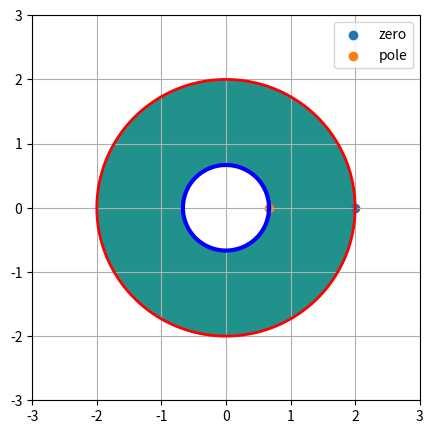

This figure's Python source:
# -*- coding: utf-8 -*-
"""quiz2

Automatically generated by Colaboratory.

Original file is located at
    https://colab.research.google.com/<link-removed>
"""

import numpy as np
import matplotlib.pyplot as pyplot

# inner radius
inner = 2/3

# the two circles
thetas = np.linspace(0,2*np.pi, 200)

xcircle = 2*np.cos(thetas)
ycircle = 2*np.sin(thetas)

x_eigens = np.cos(thetas)* inner
y_eigens = np.sin(thetas) * inner

xs = np.linspace(-2.1,2.1, 801)
ys = np.linspace(-2.1,2.1, 801)

# mesh for contours
xv,yv = np.meshgrid(xs,ys)

# generate the level map
r = xv**2 + yv**2
pyplot.figure(figsize=(5,5))

# plot the contours with two levels only
# notice the xv, yv parameters
pyplot.contourf(xv, yv, r, levels=[inner**2,4], color='orange',label='ROC')

# plot the two circles
pyplot.plot(xcircle, ycircle, color='r', linewidth=2)
pyplot.plot(x_eigens, y_eigens, color='b', linewidth=3)
pyplot.xlim(-3,3)
pyplot.ylim(-3,3)
pyplot.scatter(2,0,label='zero')
pyplot.scatter(0.66,0,label='pole')
pyplot.legend()
pyplot.grid()
pyplot.show()